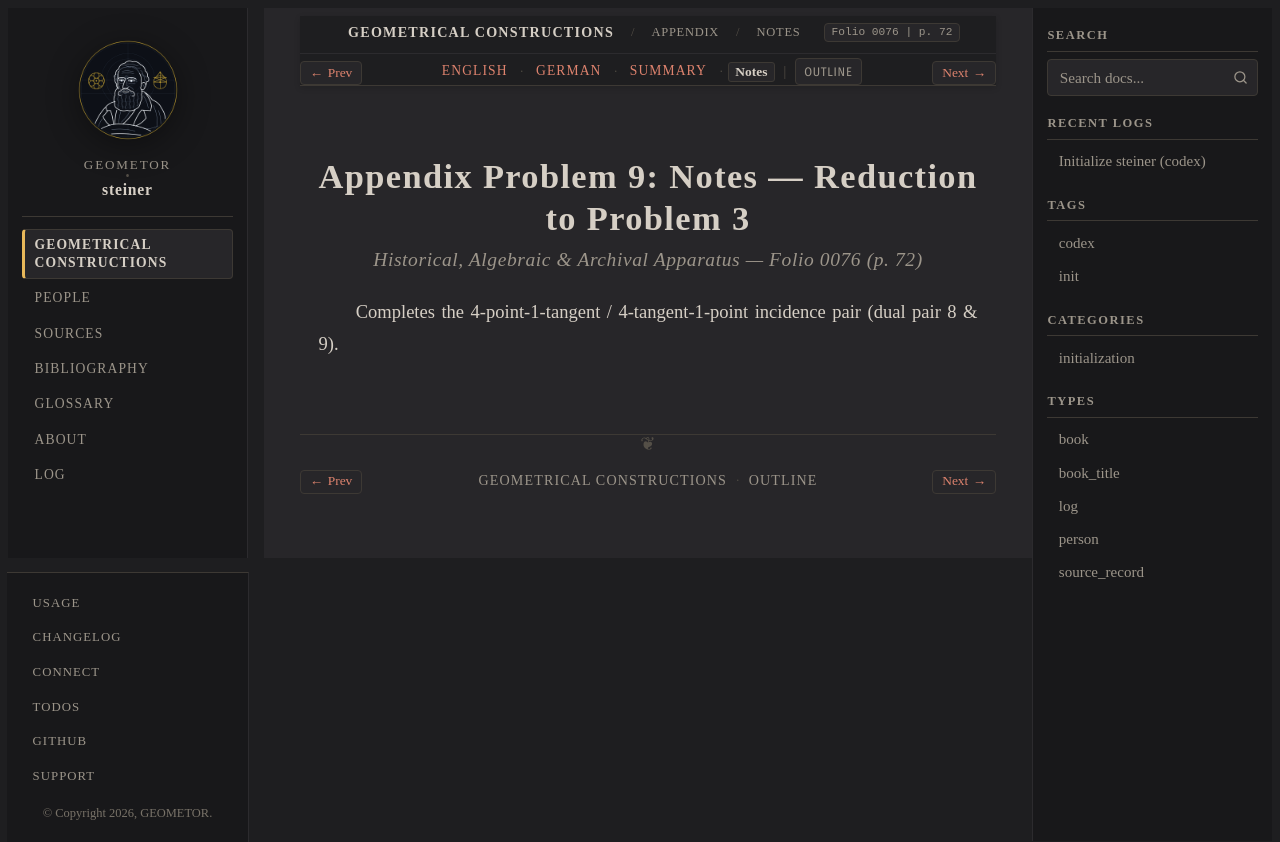

repository: geometor/steiner · page: constructionen_1833/appendix/problem_09/notes.html · generator: sphinx

:layout: book
:canonical_id: Prob. 9 (Notes)
:breadcrumb_title: Notes
:order: 10
:folio: 0076
:track_label: Notes
:tracks: English: index | German: de | Summary: summary | Notes: notes
:title: Appendix Problem 9: Notes — Reduction to Problem 3

Appendix Problem 9: Notes — Reduction to Problem 3
==================================================

.. rubric:: Historical, Algebraic & Archival Apparatus — Folio 0076 (p. 72)

Completes the 4-point-1-tangent / 4-tangent-1-point incidence pair (dual pair 8 & 9).
